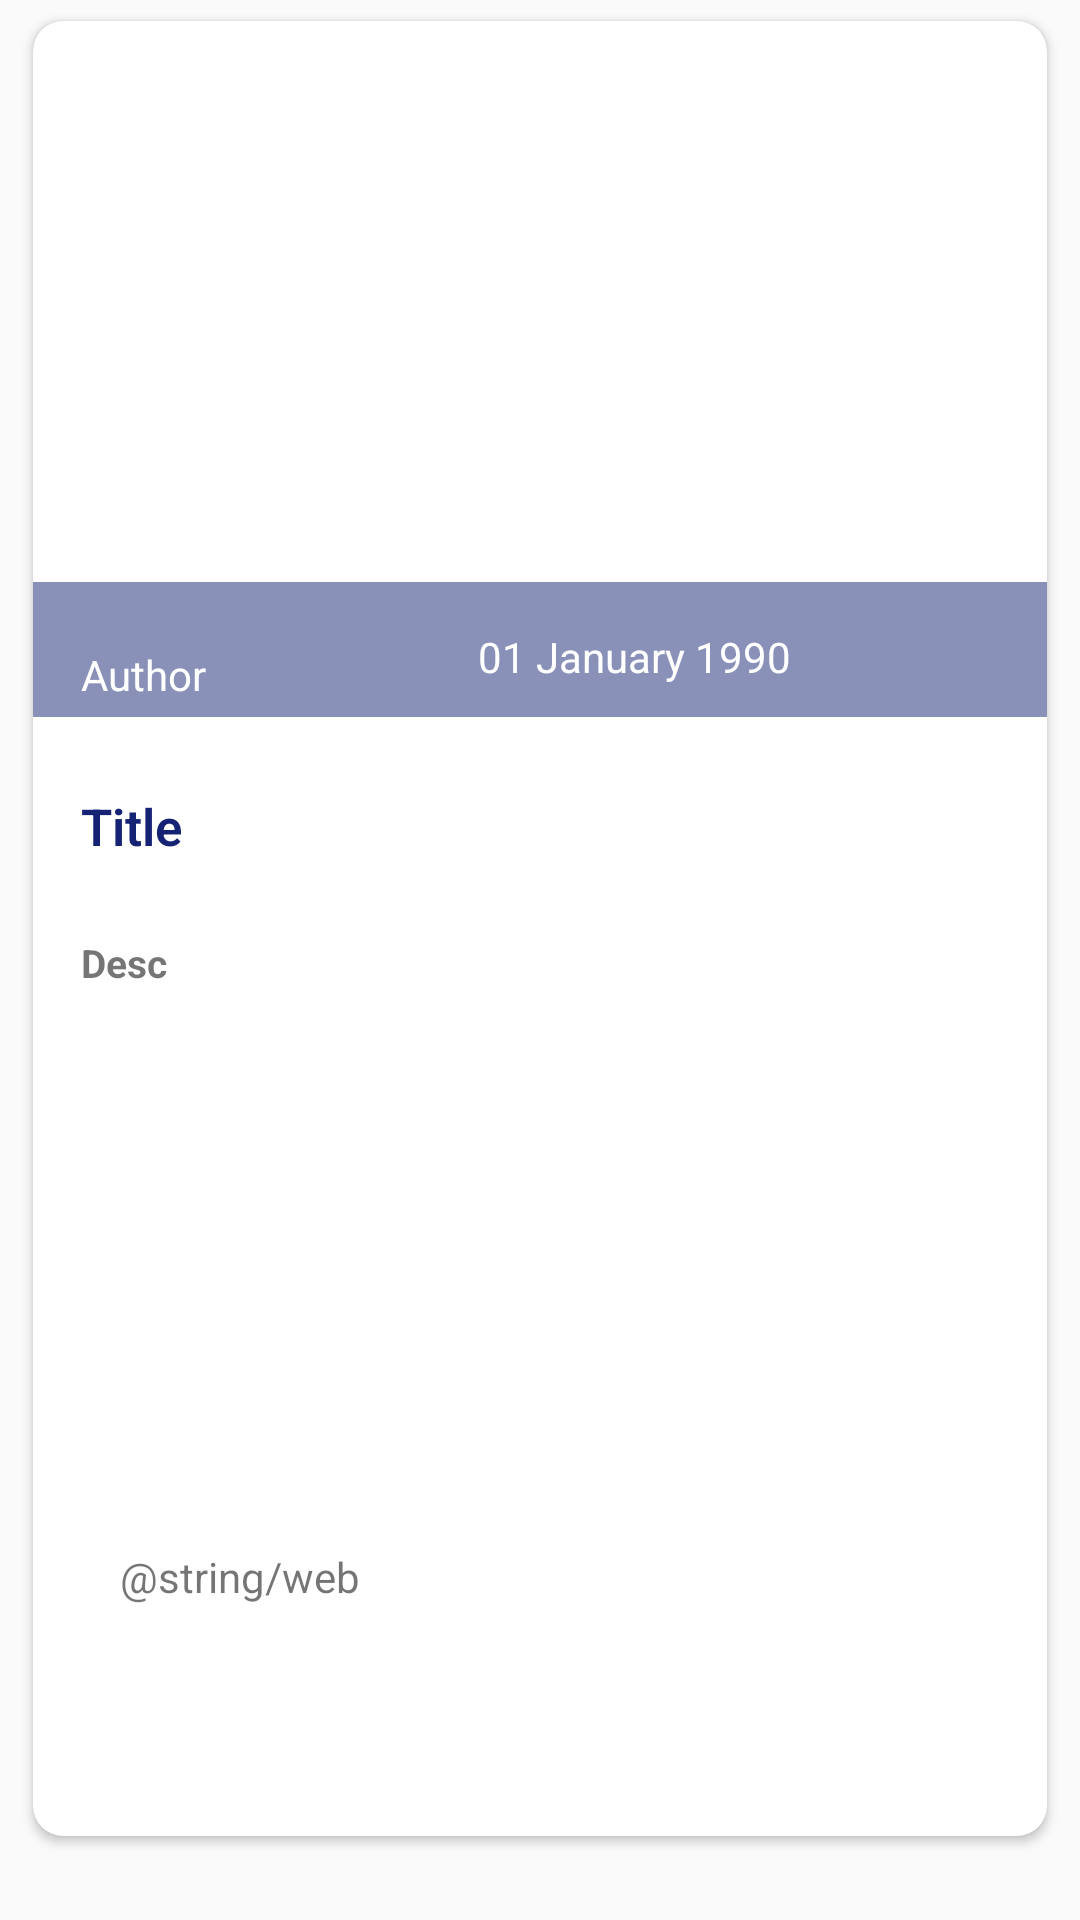

Here is an Android app screen rendered from its layout file. Give the layout XML and the strings, colors and styles it references.
<!-- AndroidManifest.xml: application theme AppTheme -->
<!-- res/layout/activity_article.xml -->
<?xml version="1.0" encoding="utf-8"?>
<FrameLayout xmlns:android="http://schemas.android.com/apk/res/android"
             xmlns:tools="http://schemas.android.com/tools"
             xmlns:app="http://schemas.android.com/apk/res-auto"
             android:layout_width="match_parent"
             android:layout_height="wrap_content">

    <android.support.v7.widget.CardView
            android:layout_width="wrap_content"
            android:layout_height="605dp"
            android:layout_marginLeft="11dp"
            android:layout_marginRight="11dp"
            android:layout_marginTop="7dp"
            android:layout_marginBottom="7dp"
            app:cardElevation="@dimen/cardview_default_elevation"
            app:cardCornerRadius="10dp">

        <RelativeLayout
                android:backgroundTint="@color/colorPrimaryDark"
                android:layout_width="match_parent"
                android:layout_height="match_parent"
                android:background="?android:attr/selectableItemBackground">

            <ImageView
                    android:id="@+id/img"
                    android:layout_width="345dp"
                    android:layout_height="247dp"
                    android:scaleType="centerCrop"
                    android:transitionName="img"
                    tools:ignore="UnusedAttribute"/>

            <ImageView
                    android:id="@+id/shadow_bottom"
                    android:background="@color/colorPrimaryDark"
                    android:alpha="0.5"
                    android:layout_width="match_parent"
                    android:layout_height="45dp"
                    android:layout_alignBottom="@id/img"
                    android:layout_marginBottom="15dp"/>

            <ProgressBar
                    android:id="@+id/prograss_load_photo"
                    style="@android:style/Widget.DeviceDefault.Light.ProgressBar.Small.Inverse"
                    android:layout_width="match_parent"
                    android:layout_height="wrap_content"
                    android:layout_marginTop="70dp"
                    android:layout_alignParentStart="true"
                    android:layout_marginStart="0dp"/>

            <TextView
                    android:id="@+id/author"
                    android:textColor="@android:color/white"
                    android:layout_width="match_parent"
                    android:layout_height="30dp"
                    android:layout_alignStart="@+id/title"
                    android:layout_alignLeft="@+id/title"
                    android:layout_alignTop="@+id/layoutDate"
                    android:layout_alignEnd="@id/layoutDate"
                    android:layout_alignRight="@id/layoutDate"
                    android:layout_marginRight="160dp"
                    android:drawablePadding="10dp"
                    android:ellipsize="end"
                    android:gravity="bottom"
                    android:maxLines="1"
                    android:singleLine="true"
                    android:text="Author"/>

            <FrameLayout
                    android:id="@+id/layoutDate"
                    android:layout_width="wrap_content"
                    android:layout_height="wrap_content"
                    android:layout_below="@id/img"
                    android:layout_alignParentRight="true"
                    android:layout_marginTop="-50dp"
                    android:layout_marginRight="20dp"
                    android:padding="5dp">

                <ImageView
                        android:layout_width="18dp"
                        android:layout_height="18dp"
                        android:layout_marginLeft="5dp"
                        android:layout_marginRight="5dp"/>

                <TextView
                        android:id="@+id/publishedAt"
                        android:layout_width="wrap_content"
                        android:layout_height="wrap_content"
                        android:layout_marginLeft="60dp"
                        android:layout_marginRight="60dp"
                        android:text="01 January 1990"
                        android:textColor="@android:color/white"/>
            </FrameLayout>


            <TextView
                    android:id="@+id/title"
                    android:layout_width="326dp"
                    android:layout_height="43dp"
                    android:layout_below="@id/img"
                    android:layout_marginLeft="16dp"
                    android:layout_marginTop="10dp"
                    android:layout_marginRight="16dp"
                    android:fontFamily="sans-serif-light"
                    android:text="Title"
                    android:textColor="@color/colorPrimaryDark"
                    android:textSize="17sp"
                    android:textStyle="bold"/>


            <TextView
                    android:id="@+id/desc"
                    android:layout_width="314dp"
                    android:layout_height="171dp"
                    android:layout_below="@id/title"
                    android:layout_marginLeft="16dp"
                    android:layout_marginTop="5dp"
                    android:layout_marginRight="16dp"
                    android:text="Desc"
                    android:textSize="13dp"
                    android:textStyle="bold"/>
            <TextView
                    android:id="@+id/webView"
                    android:text="@string/web"
                    android:layout_width="315dp"
                    android:layout_height="40dp" android:layout_alignParentStart="true"
                    android:layout_marginStart="29dp" android:layout_alignParentBottom="true"
                    android:layout_marginBottom="56dp"/>


        </RelativeLayout>

    </android.support.v7.widget.CardView>

</FrameLayout>
<!-- resources referenced by this layout -->
<resources>
  <color name="colorPrimaryDark">#162374</color>
  <style name="AppTheme" parent="Theme.AppCompat.Light.NoActionBar">
          
          <item name="colorPrimary">@color/colorPrimary</item>
          <item name="colorPrimaryDark">@color/colorPrimaryDark</item>
          <item name="colorAccent">@color/colorAccent</item>
      </style>
  <color name="colorPrimary">#3F51B5</color>
  <color name="colorAccent">#FF4081</color>
</resources>
